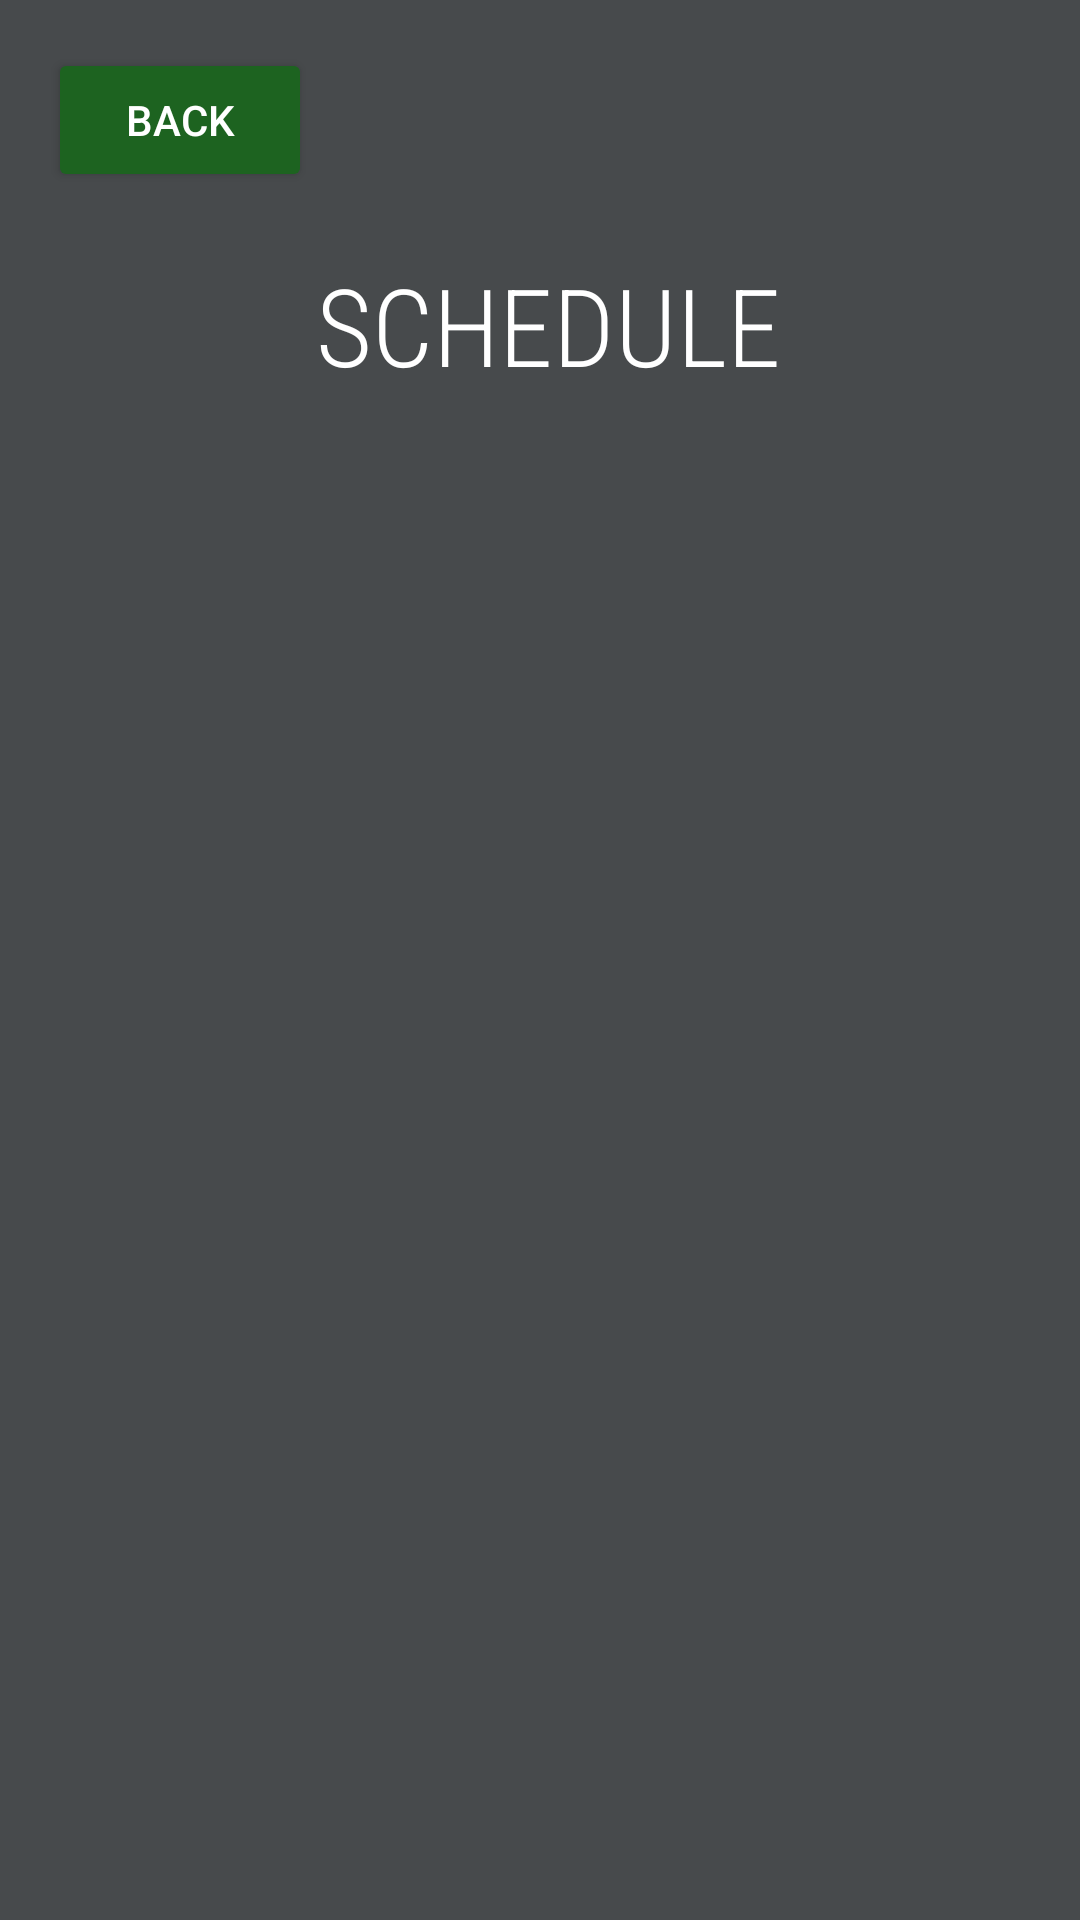

Layout XML and referenced resources for this Android screen:
<!-- AndroidManifest.xml: application theme Theme.CITELogbook -->
<!-- res/layout/sched_user_layout.xml -->
<?xml version="1.0" encoding="utf-8"?>
<androidx.constraintlayout.widget.ConstraintLayout xmlns:android="http://schemas.android.com/apk/res/android"
    xmlns:app="http://schemas.android.com/apk/res-auto"
    xmlns:tools="http://schemas.android.com/tools"
    android:layout_width="match_parent"
    android:layout_height="match_parent"
    android:background="#474A4C"
    tools:context=".Sched_user">

    <Button
        android:id="@+id/backuser_sched"
        android:layout_width="wrap_content"
        android:layout_height="wrap_content"
        android:layout_marginStart="16dp"
        android:layout_marginLeft="16dp"
        android:layout_marginTop="16dp"
        android:text="Back"
        android:textColor="@color/white"
        app:backgroundTint="#1D6320"
        app:layout_constraintStart_toStartOf="parent"
        app:layout_constraintTop_toTopOf="parent" />

    <androidx.recyclerview.widget.RecyclerView
        android:layout_width="match_parent"
        android:layout_height="509dp"
        android:layout_marginTop="32dp"
        app:layout_constraintBottom_toBottomOf="parent"
        app:layout_constraintEnd_toEndOf="parent"
        app:layout_constraintHorizontal_bias="0.0"
        app:layout_constraintStart_toStartOf="parent"
        app:layout_constraintTop_toBottomOf="@+id/title_sched2" />

    <TextView
        android:id="@+id/title_sched2"
        android:layout_width="wrap_content"
        android:layout_height="54dp"
        android:layout_marginTop="84dp"
        android:fontFamily="sans-serif-condensed-light"
        android:text="SCHEDULE"
        android:textColor="#FFFFFF"
        android:textSize="36sp"
        app:layout_constraintEnd_toEndOf="parent"
        app:layout_constraintHorizontal_bias="0.514"
        app:layout_constraintStart_toStartOf="parent"
        app:layout_constraintTop_toTopOf="parent" />
</androidx.constraintlayout.widget.ConstraintLayout>
<!-- resources referenced by this layout -->
<resources>
  <style name="Theme.CITELogbook" parent="Theme.MaterialComponents.DayNight.DarkActionBar">
          
          <item name="colorPrimary">@color/purple_500</item>
          <item name="colorPrimaryVariant">@color/purple_700</item>
          <item name="colorOnPrimary">@color/white</item>
          
          <item name="colorSecondary">@color/teal_200</item>
          <item name="colorSecondaryVariant">@color/teal_700</item>
          <item name="colorOnSecondary">@color/black</item>
          
          <item name="android:statusBarColor" tools:targetApi="l">?attr/colorPrimaryVariant</item>
          
      </style>
  <!-- not gathered from this repository: default colours our renderer supplied (Android Studio template values) -->
  <color name="purple_500">#FF6200EE</color>
  <color name="purple_700">#FF3700B3</color>
  <color name="teal_200">#FF03DAC5</color>
  <color name="teal_700">#FF018786</color>
  <color name="black">#FF000000</color>
  <color name="white">#FFFFFFFF</color>
</resources>
